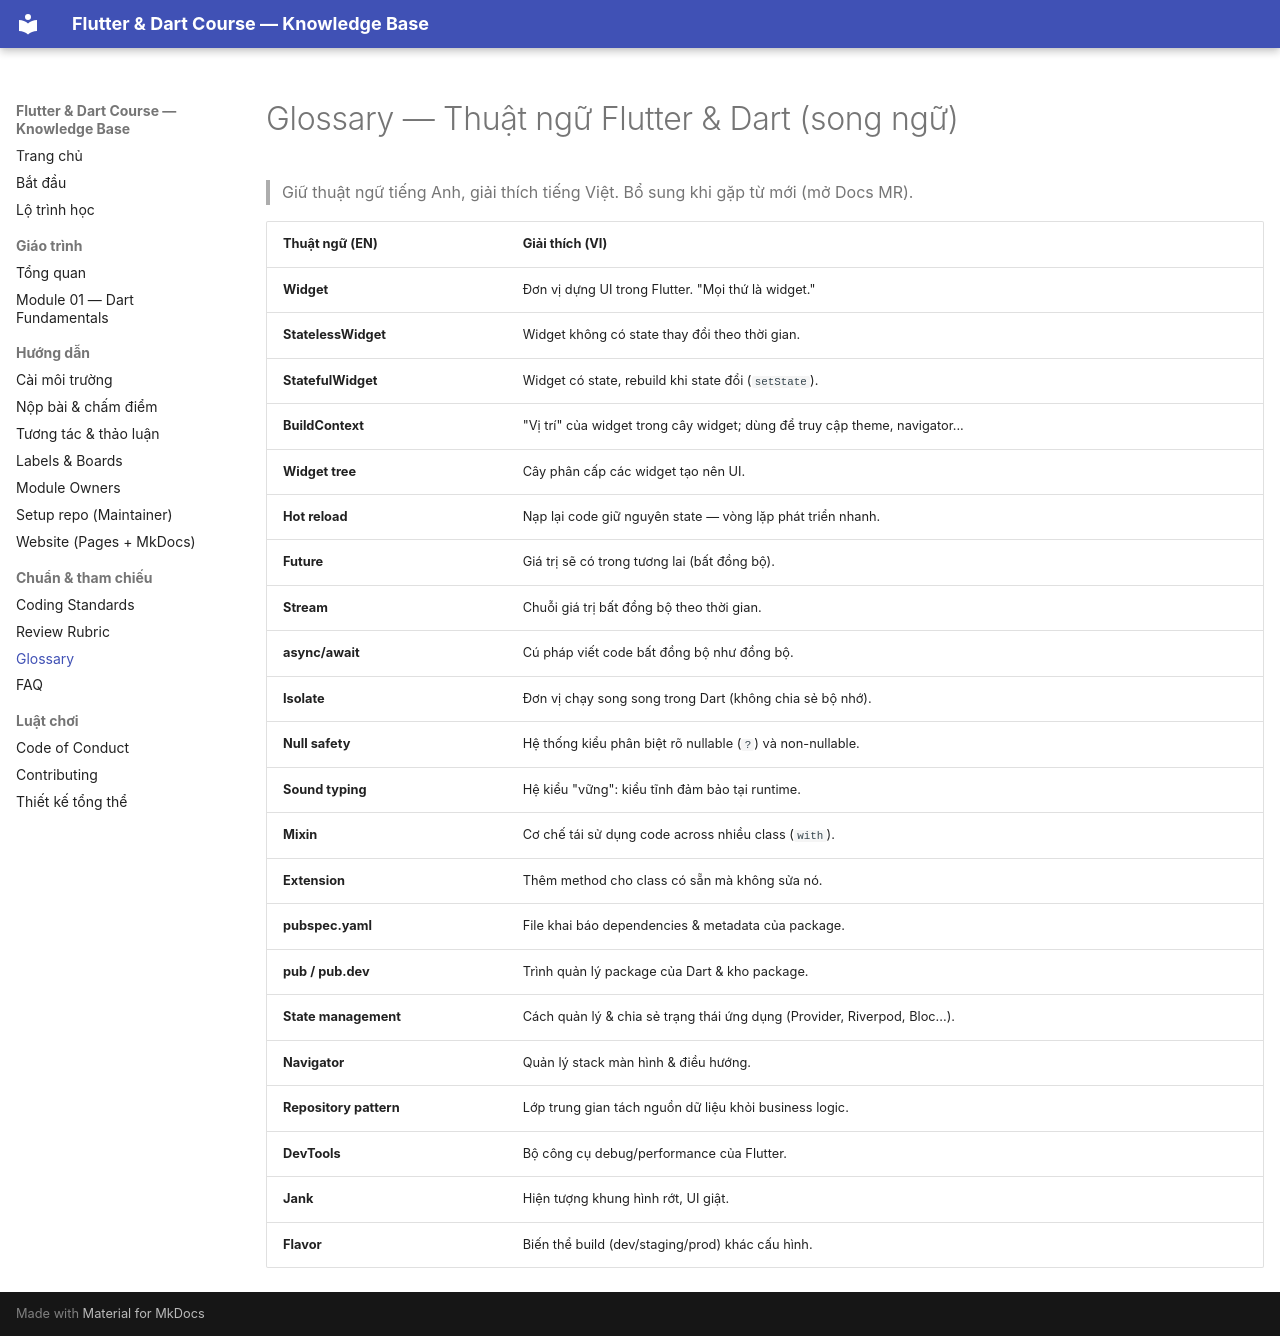

repository: phucnv8/Flutter-Learning · page: standards/glossary.html · generator: mkdocs

# Glossary — Thuật ngữ Flutter & Dart (song ngữ)

> Giữ thuật ngữ tiếng Anh, giải thích tiếng Việt. Bổ sung khi gặp từ mới (mở Docs MR).

| Thuật ngữ (EN) | Giải thích (VI) |
|----------------|-----------------|
| **Widget** | Đơn vị dựng UI trong Flutter. "Mọi thứ là widget." |
| **StatelessWidget** | Widget không có state thay đổi theo thời gian. |
| **StatefulWidget** | Widget có state, rebuild khi state đổi (`setState`). |
| **BuildContext** | "Vị trí" của widget trong cây widget; dùng để truy cập theme, navigator... |
| **Widget tree** | Cây phân cấp các widget tạo nên UI. |
| **Hot reload** | Nạp lại code giữ nguyên state — vòng lặp phát triển nhanh. |
| **Future** | Giá trị sẽ có trong tương lai (bất đồng bộ). |
| **Stream** | Chuỗi giá trị bất đồng bộ theo thời gian. |
| **async/await** | Cú pháp viết code bất đồng bộ như đồng bộ. |
| **Isolate** | Đơn vị chạy song song trong Dart (không chia sẻ bộ nhớ). |
| **Null safety** | Hệ thống kiểu phân biệt rõ nullable (`?`) và non-nullable. |
| **Sound typing** | Hệ kiểu "vững": kiểu tĩnh đảm bảo tại runtime. |
| **Mixin** | Cơ chế tái sử dụng code across nhiều class (`with`). |
| **Extension** | Thêm method cho class có sẵn mà không sửa nó. |
| **pubspec.yaml** | File khai báo dependencies & metadata của package. |
| **pub / pub.dev** | Trình quản lý package của Dart & kho package. |
| **State management** | Cách quản lý & chia sẻ trạng thái ứng dụng (Provider, Riverpod, Bloc...). |
| **Navigator** | Quản lý stack màn hình & điều hướng. |
| **Repository pattern** | Lớp trung gian tách nguồn dữ liệu khỏi business logic. |
| **DevTools** | Bộ công cụ debug/performance của Flutter. |
| **Jank** | Hiện tượng khung hình rớt, UI giật. |
| **Flavor** | Biến thể build (dev/staging/prod) khác cấu hình. |
